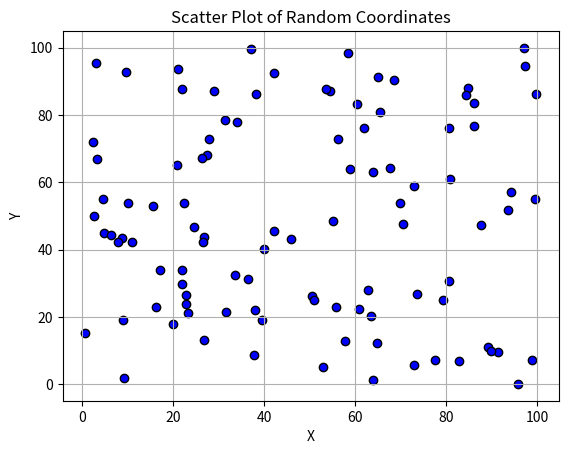

This figure's Python source:
import random
import pandas as pd
import matplotlib.pyplot as plt

random.seed(42)

# Generate 100 (X, Y) pairs
x = [random.uniform(0, 100) for _ in range(100)]
y = [random.uniform(0, 100) for _ in range(100)]

df = pd.DataFrame({'X': x, 'Y': y})
# Diplay the first 5 datapoints
print(df.head(),"\n")

# display all data points
#with pd.option_context('display.max_rows', None):
#    print(df)
    
    
# plt.scatter(df['X'], df['Y'], color='blue')
# plt.title('(X, Y) Coordinates')
# plt.xlabel('X')
# plt.ylabel('Y')
# plt.grid(True)
# plt.show()

#print(df.describe())  # Summary statistics for data, will show (count, mean, std, min, 25%, 50%, 75%, max)

#print(df.mean())      # Mean of X and Y
#print(df.median())    # Median values
#print(df.std())       # Standard deviation

# Categorize each point into a quadrant
def get_quadrant(row):
    if row['X'] >= 50 and row['Y'] >= 50:
        return 'Q1'
    elif row['X'] < 50 and row['Y'] >= 50:
        return 'Q2'
    elif row['X'] < 50 and row['Y'] < 50:
        return 'Q3'
    else:
        return 'Q4'

df['quadrant'] = df.apply(get_quadrant, axis=1)
print(df['quadrant'].value_counts())

plt.scatter(df['X'], df['Y'], c='blue', edgecolor='k')
plt.title('Scatter Plot of Random Coordinates')
plt.xlabel('X')
plt.ylabel('Y')
plt.grid(True)
plt.show()